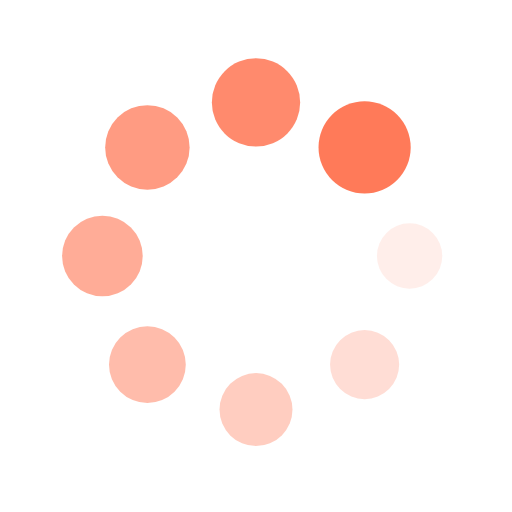
t = 0.00 s
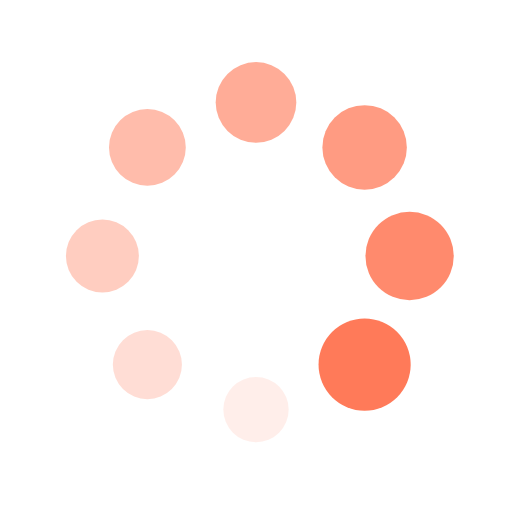
t = 0.25 s
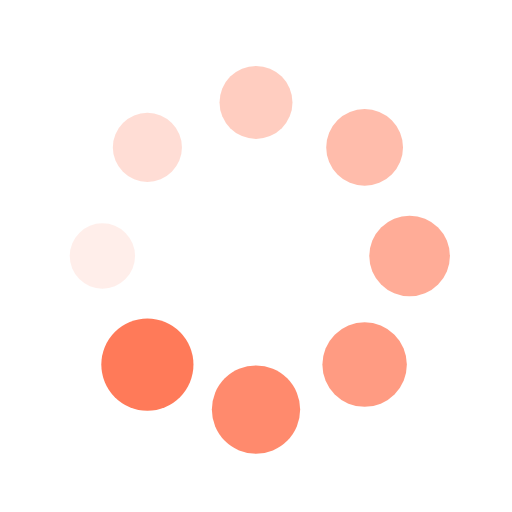
t = 0.50 s
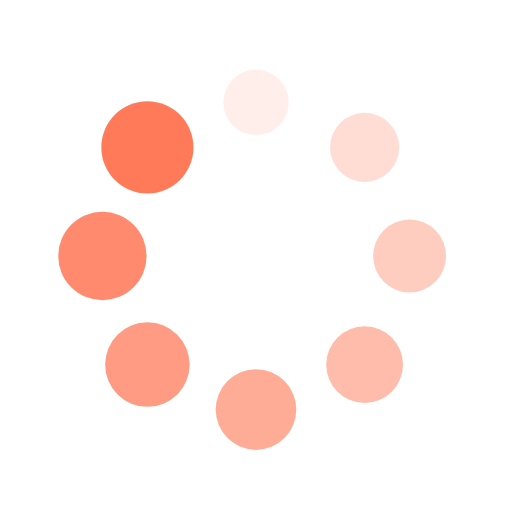
t = 0.75 s

The animated SVG that drew these frames (rendered in a browser with its animation timeline set to each time). Animation: 16 SMIL elements (animate=8,animateTransform=8); one cycle of 1.00 s, repeats indefinitely.

<?xml version="1.0" encoding="utf-8"?>
<svg xmlns="http://www.w3.org/2000/svg" xmlns:xlink="http://www.w3.org/1999/xlink" style="margin: auto; background: rgb(255, 255, 255); display: block; shape-rendering: auto; animation-play-state: running; animation-delay: 0s;" width="200px" height="200px" viewBox="0 0 100 100" preserveAspectRatio="xMidYMid">
<g transform="translate(80,50)" style="animation-play-state: running; animation-delay: 0s;">
<g transform="rotate(0)" style="animation-play-state: running; animation-delay: 0s;">
<circle cx="0" cy="0" r="6" fill="#ff7a59" fill-opacity="1" style="animation-play-state: running; animation-delay: 0s;">
  <animateTransform attributeName="transform" type="scale" begin="-0.875s" values="1.5 1.5;1 1" keyTimes="0;1" dur="1s" repeatCount="indefinite" style="animation-play-state: running; animation-delay: 0s;"></animateTransform>
  <animate attributeName="fill-opacity" keyTimes="0;1" dur="1s" repeatCount="indefinite" values="1;0" begin="-0.875s" style="animation-play-state: running; animation-delay: 0s;"></animate>
</circle>
</g>
</g><g transform="translate(71.21320343559643,71.21320343559643)" style="animation-play-state: running; animation-delay: 0s;">
<g transform="rotate(45)" style="animation-play-state: running; animation-delay: 0s;">
<circle cx="0" cy="0" r="6" fill="#ff7a59" fill-opacity="0.875" style="animation-play-state: running; animation-delay: 0s;">
  <animateTransform attributeName="transform" type="scale" begin="-0.75s" values="1.5 1.5;1 1" keyTimes="0;1" dur="1s" repeatCount="indefinite" style="animation-play-state: running; animation-delay: 0s;"></animateTransform>
  <animate attributeName="fill-opacity" keyTimes="0;1" dur="1s" repeatCount="indefinite" values="1;0" begin="-0.75s" style="animation-play-state: running; animation-delay: 0s;"></animate>
</circle>
</g>
</g><g transform="translate(50,80)" style="animation-play-state: running; animation-delay: 0s;">
<g transform="rotate(90)" style="animation-play-state: running; animation-delay: 0s;">
<circle cx="0" cy="0" r="6" fill="#ff7a59" fill-opacity="0.75" style="animation-play-state: running; animation-delay: 0s;">
  <animateTransform attributeName="transform" type="scale" begin="-0.625s" values="1.5 1.5;1 1" keyTimes="0;1" dur="1s" repeatCount="indefinite" style="animation-play-state: running; animation-delay: 0s;"></animateTransform>
  <animate attributeName="fill-opacity" keyTimes="0;1" dur="1s" repeatCount="indefinite" values="1;0" begin="-0.625s" style="animation-play-state: running; animation-delay: 0s;"></animate>
</circle>
</g>
</g><g transform="translate(28.786796564403577,71.21320343559643)" style="animation-play-state: running; animation-delay: 0s;">
<g transform="rotate(135)" style="animation-play-state: running; animation-delay: 0s;">
<circle cx="0" cy="0" r="6" fill="#ff7a59" fill-opacity="0.625" style="animation-play-state: running; animation-delay: 0s;">
  <animateTransform attributeName="transform" type="scale" begin="-0.5s" values="1.5 1.5;1 1" keyTimes="0;1" dur="1s" repeatCount="indefinite" style="animation-play-state: running; animation-delay: 0s;"></animateTransform>
  <animate attributeName="fill-opacity" keyTimes="0;1" dur="1s" repeatCount="indefinite" values="1;0" begin="-0.5s" style="animation-play-state: running; animation-delay: 0s;"></animate>
</circle>
</g>
</g><g transform="translate(20,50.00000000000001)" style="animation-play-state: running; animation-delay: 0s;">
<g transform="rotate(180)" style="animation-play-state: running; animation-delay: 0s;">
<circle cx="0" cy="0" r="6" fill="#ff7a59" fill-opacity="0.5" style="animation-play-state: running; animation-delay: 0s;">
  <animateTransform attributeName="transform" type="scale" begin="-0.375s" values="1.5 1.5;1 1" keyTimes="0;1" dur="1s" repeatCount="indefinite" style="animation-play-state: running; animation-delay: 0s;"></animateTransform>
  <animate attributeName="fill-opacity" keyTimes="0;1" dur="1s" repeatCount="indefinite" values="1;0" begin="-0.375s" style="animation-play-state: running; animation-delay: 0s;"></animate>
</circle>
</g>
</g><g transform="translate(28.78679656440357,28.786796564403577)" style="animation-play-state: running; animation-delay: 0s;">
<g transform="rotate(225)" style="animation-play-state: running; animation-delay: 0s;">
<circle cx="0" cy="0" r="6" fill="#ff7a59" fill-opacity="0.375" style="animation-play-state: running; animation-delay: 0s;">
  <animateTransform attributeName="transform" type="scale" begin="-0.25s" values="1.5 1.5;1 1" keyTimes="0;1" dur="1s" repeatCount="indefinite" style="animation-play-state: running; animation-delay: 0s;"></animateTransform>
  <animate attributeName="fill-opacity" keyTimes="0;1" dur="1s" repeatCount="indefinite" values="1;0" begin="-0.25s" style="animation-play-state: running; animation-delay: 0s;"></animate>
</circle>
</g>
</g><g transform="translate(49.99999999999999,20)" style="animation-play-state: running; animation-delay: 0s;">
<g transform="rotate(270)" style="animation-play-state: running; animation-delay: 0s;">
<circle cx="0" cy="0" r="6" fill="#ff7a59" fill-opacity="0.25" style="animation-play-state: running; animation-delay: 0s;">
  <animateTransform attributeName="transform" type="scale" begin="-0.125s" values="1.5 1.5;1 1" keyTimes="0;1" dur="1s" repeatCount="indefinite" style="animation-play-state: running; animation-delay: 0s;"></animateTransform>
  <animate attributeName="fill-opacity" keyTimes="0;1" dur="1s" repeatCount="indefinite" values="1;0" begin="-0.125s" style="animation-play-state: running; animation-delay: 0s;"></animate>
</circle>
</g>
</g><g transform="translate(71.21320343559643,28.78679656440357)" style="animation-play-state: running; animation-delay: 0s;">
<g transform="rotate(315)" style="animation-play-state: running; animation-delay: 0s;">
<circle cx="0" cy="0" r="6" fill="#ff7a59" fill-opacity="0.125" style="animation-play-state: running; animation-delay: 0s;">
  <animateTransform attributeName="transform" type="scale" begin="0s" values="1.5 1.5;1 1" keyTimes="0;1" dur="1s" repeatCount="indefinite" style="animation-play-state: running; animation-delay: 0s;"></animateTransform>
  <animate attributeName="fill-opacity" keyTimes="0;1" dur="1s" repeatCount="indefinite" values="1;0" begin="0s" style="animation-play-state: running; animation-delay: 0s;"></animate>
</circle>
</g>
</g>
<!-- [ldio] generated by https://loading.io/ --></svg>
